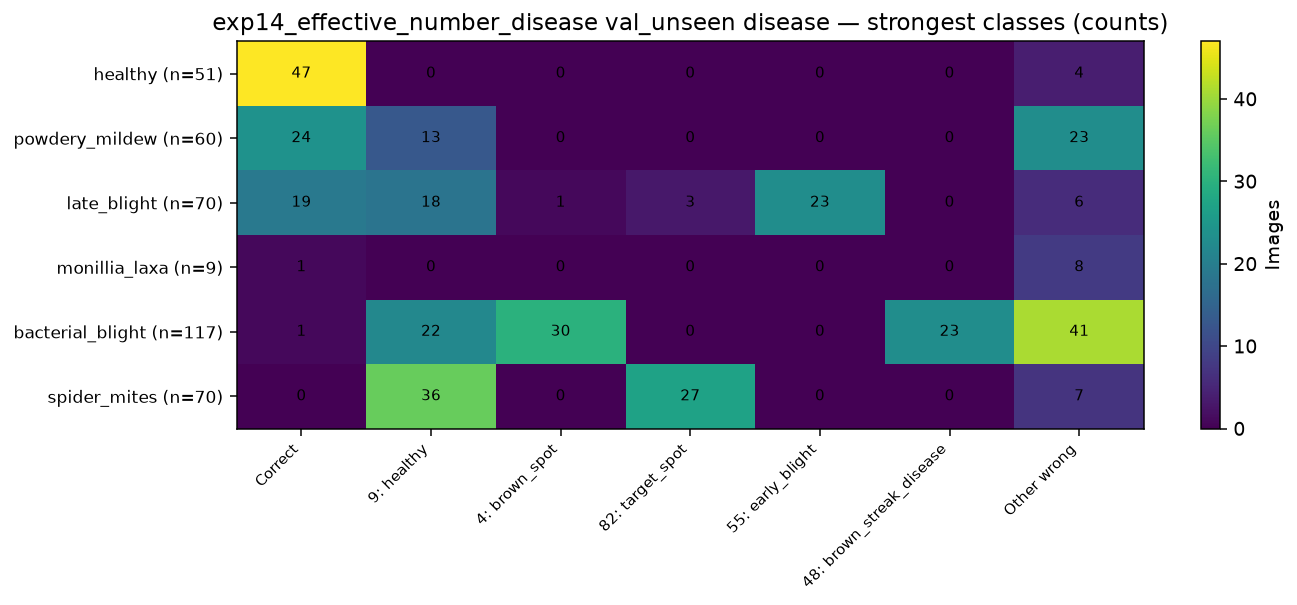

The table this chart was drawn from, first rows:
, Correct, 9: healthy, 4: brown_spot, 82: target_spot, 55: early_blight, 48: brown_streak_disease, Other wrong
healthy (n=51), 47, 0, 0, 0, 0, 0, 4
powdery_mildew (n=60), 24, 13, 0, 0, 0, 0, 23
late_blight (n=70), 19, 18, 1, 3, 23, 0, 6
monillia_laxa (n=9), 1, 0, 0, 0, 0, 0, 8
bacterial_blight (n=117), 1, 22, 30, 0, 0, 23, 41
spider_mites (n=70), 0, 36, 0, 27, 0, 0, 7
